Run: headless pygame with SDL's dummy video driver; simulated clock (each Clock.tick advances the game by its frame time, no real sleeping); random seed 0; keys injected as events and as key.get_pressed() state; mouse plan: one left click at the window centre at the start of phase 2, then a move to the lower-right quarter at the start of phase 3.
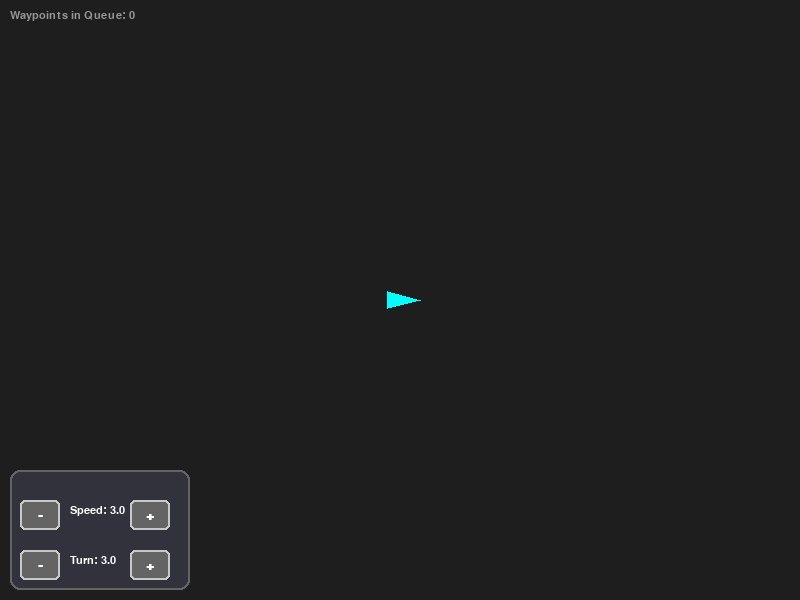
Frame 1 of 4 · flips 1–60 · no input
Frame 2 of 4 · flips 61–180 · clicked the window centre · tapped SPACE, RETURN · held RIGHT (→), D · screen unchanged from frame 1, image omitted
Frame 3 of 4 · flips 181–300 · moved the mouse to the lower-right quarter · held DOWN (↓), S · screen unchanged from frame 2, image omitted
Frame 4 of 4 · flips 301–420 · held LEFT (←), A, UP (↑), W · screen unchanged from frame 3, image omitted

The pygame program that drew these frames:

import pygame
import math
from math import sin, cos, radians

# --- Constants ---
WIDTH, HEIGHT = 800, 600
BG_COLOR = (30, 30, 30)
SHIP_COLOR = (0, 255, 255)
TARGET_COLOR = (255, 50, 50)
QUEUE_COLOR = (150, 80, 80) # Color for targets waiting in line
UI_BG_COLOR = (50, 50, 60)
BTN_COLOR = (100, 100, 100)
BTN_HOVER_COLOR = (150, 150, 150)
TEXT_COLOR = (255, 255, 255)
FPS = 60

# --- The Logic Function ---
def turner(ship_coor, heading, goal):
    goal_v_x = goal[0] - ship_coor[0]
    goal_v_y = goal[1] - ship_coor[1]

    ship_v_x = cos(radians(heading))
    ship_v_y = sin(radians(heading))

    # Math check: Heading - 90 is the "Right" vector in this coordinate space
    right_heading = heading - 90
    right_v_x = cos(radians(right_heading))
    right_v_y = sin(radians(right_heading))

    magnitude = ship_v_x * goal_v_x + ship_v_y * goal_v_y
    
    # Calculate dot product against the Right Vector to determine side
    sign_dot_product = goal_v_x * right_v_x + goal_v_y * right_v_y
    sign = 1 if sign_dot_product >= 0 else -1

    return sign

# --- UI Button Class ---
class Button:
    def __init__(self, x, y, w, h, text, action):
        self.rect = pygame.Rect(x, y, w, h)
        self.text = text
        self.action = action
        self.font = pygame.font.SysFont("Arial", 20, bold=True)
        self.hovered = False

    def draw(self, surface):
        color = BTN_HOVER_COLOR if self.hovered else BTN_COLOR
        pygame.draw.rect(surface, color, self.rect, border_radius=5)
        pygame.draw.rect(surface, (200, 200, 200), self.rect, 2, border_radius=5)
        
        text_surf = self.font.render(self.text, True, TEXT_COLOR)
        text_rect = text_surf.get_rect(center=self.rect.center)
        surface.blit(text_surf, text_rect)

    def check_hover(self, mouse_pos):
        self.hovered = self.rect.collidepoint(mouse_pos)

    def handle_event(self, event):
        if event.type == pygame.MOUSEBUTTONDOWN and event.button == 1:
            if self.hovered:
                self.action()

# --- Ship Class ---
class Ship:
    def __init__(self, x, y):
        self.x = x
        self.y = y
        self.heading = 0
        self.speed = 3.0      # Default Speed
        self.turn_speed = 3.0 # Default Turn Speed
        self.radius = 15

    def update(self, targets):
        # targets is now a list of coordinate tuples
        if targets:
            # Look at the first target in the list
            current_target = targets[0]
            
            dist_x = current_target[0] - self.x
            dist_y = current_target[1] - self.y
            distance = math.sqrt(dist_x**2 + dist_y**2)

            # If we reach the target (within 20px), remove it from the list
            if distance < 20:
                targets.pop(0)
                return

            # Get turn direction (-1 or 1)
            turn_direction = turner((self.x, self.y), self.heading, current_target)

            # Apply turn speed
            self.heading -= turn_direction * self.turn_speed 

            # Move forward
            self.x += math.cos(math.radians(self.heading)) * self.speed
            self.y += math.sin(math.radians(self.heading)) * self.speed

    def draw(self, surface):
        angle_rad = math.radians(self.heading)
        tip_x = self.x + math.cos(angle_rad) * 20
        tip_y = self.y + math.sin(angle_rad) * 20
        left_wing_x = self.x + math.cos(angle_rad + 2.5) * 15
        left_wing_y = self.y + math.sin(angle_rad + 2.5) * 15
        right_wing_x = self.x + math.cos(angle_rad - 2.5) * 15
        right_wing_y = self.y + math.sin(angle_rad - 2.5) * 15

        pygame.draw.polygon(surface, SHIP_COLOR, [(tip_x, tip_y), (left_wing_x, left_wing_y), (right_wing_x, right_wing_y)])

# --- Main Execution ---

def main():
    pygame.init()
    screen = pygame.display.set_mode((WIDTH, HEIGHT))
    pygame.display.set_caption("Ship Waypoint Simulation")
    clock = pygame.time.Clock()
    font = pygame.font.SysFont("Arial", 16)

    ship = Ship(WIDTH // 2, HEIGHT // 2)
    
    # This is now a list of targets
    targets = []

    # --- Button Actions ---
    def inc_speed(): ship.speed = min(ship.speed + 0.5, 15.0)
    def dec_speed(): ship.speed = max(ship.speed - 0.5, 0.5)
    def inc_turn(): ship.turn_speed = min(ship.turn_speed + 0.5, 10.0)
    def dec_turn(): ship.turn_speed = max(ship.turn_speed - 0.5, 0.5)

    # --- Create Buttons ---
    btn_speed_down = Button(20, HEIGHT - 100, 40, 30, "-", dec_speed)
    btn_speed_up   = Button(130, HEIGHT - 100, 40, 30, "+", inc_speed)
    
    btn_turn_down  = Button(20, HEIGHT - 50, 40, 30, "-", dec_turn)
    btn_turn_up    = Button(130, HEIGHT - 50, 40, 30, "+", inc_turn)

    buttons = [btn_speed_down, btn_speed_up, btn_turn_down, btn_turn_up]

    running = True
    while running:
        mouse_pos = pygame.mouse.get_pos()

        # 1. Event Handling
        for event in pygame.event.get():
            if event.type == pygame.QUIT:
                running = False
            
            # Check Button Clicks
            for btn in buttons:
                btn.handle_event(event)

            # Check Map Clicks (Add waypoint)
            if event.type == pygame.MOUSEBUTTONDOWN and event.button == 1:
                clicked_button = False
                for btn in buttons:
                    if btn.rect.collidepoint(event.pos):
                        clicked_button = True
                        break
                
                # If we didn't click a button, add the click pos to target list
                if not clicked_button:
                    targets.append(event.pos)

        # 2. Updates
        for btn in buttons:
            btn.check_hover(mouse_pos)
        
        ship.update(targets)

        # 3. Drawing
        screen.fill(BG_COLOR)

        # Draw Path Lines and Targets
        if targets:
            # Draw line from ship to first target
            pygame.draw.line(screen, (60, 60, 60), (ship.x, ship.y), targets[0], 1)
            
            # Draw lines between subsequent targets
            if len(targets) > 1:
                pygame.draw.lines(screen, (60, 60, 60), False, targets, 1)

            # Draw points
            for i, target in enumerate(targets):
                if i == 0:
                    # Active target
                    pygame.draw.circle(screen, TARGET_COLOR, target, 5)
                    pygame.draw.circle(screen, TARGET_COLOR, target, 10, 1)
                else:
                    # Queued target
                    pygame.draw.circle(screen, QUEUE_COLOR, target, 4)

        ship.draw(screen)

        # --- UI Area ---
        ui_rect = pygame.Rect(10, HEIGHT - 130, 180, 120)
        pygame.draw.rect(screen, UI_BG_COLOR, ui_rect, border_radius=10)
        pygame.draw.rect(screen, (100, 100, 100), ui_rect, 2, border_radius=10)

        # Draw Buttons
        for btn in buttons:
            btn.draw(screen)

        # Draw Value Text
        speed_text = font.render(f"Speed: {ship.speed:.1f}", True, TEXT_COLOR)
        screen.blit(speed_text, (70, HEIGHT - 95))

        turn_text = font.render(f"Turn: {ship.turn_speed:.1f}", True, TEXT_COLOR)
        screen.blit(turn_text, (70, HEIGHT - 45))

        # Instructions
        info_text = font.render(f"Waypoints in Queue: {len(targets)}", True, (150, 150, 150))
        screen.blit(info_text, (10, 10))

        pygame.display.flip()
        clock.tick(FPS)

    pygame.quit()

if __name__ == "__main__":
    main()
